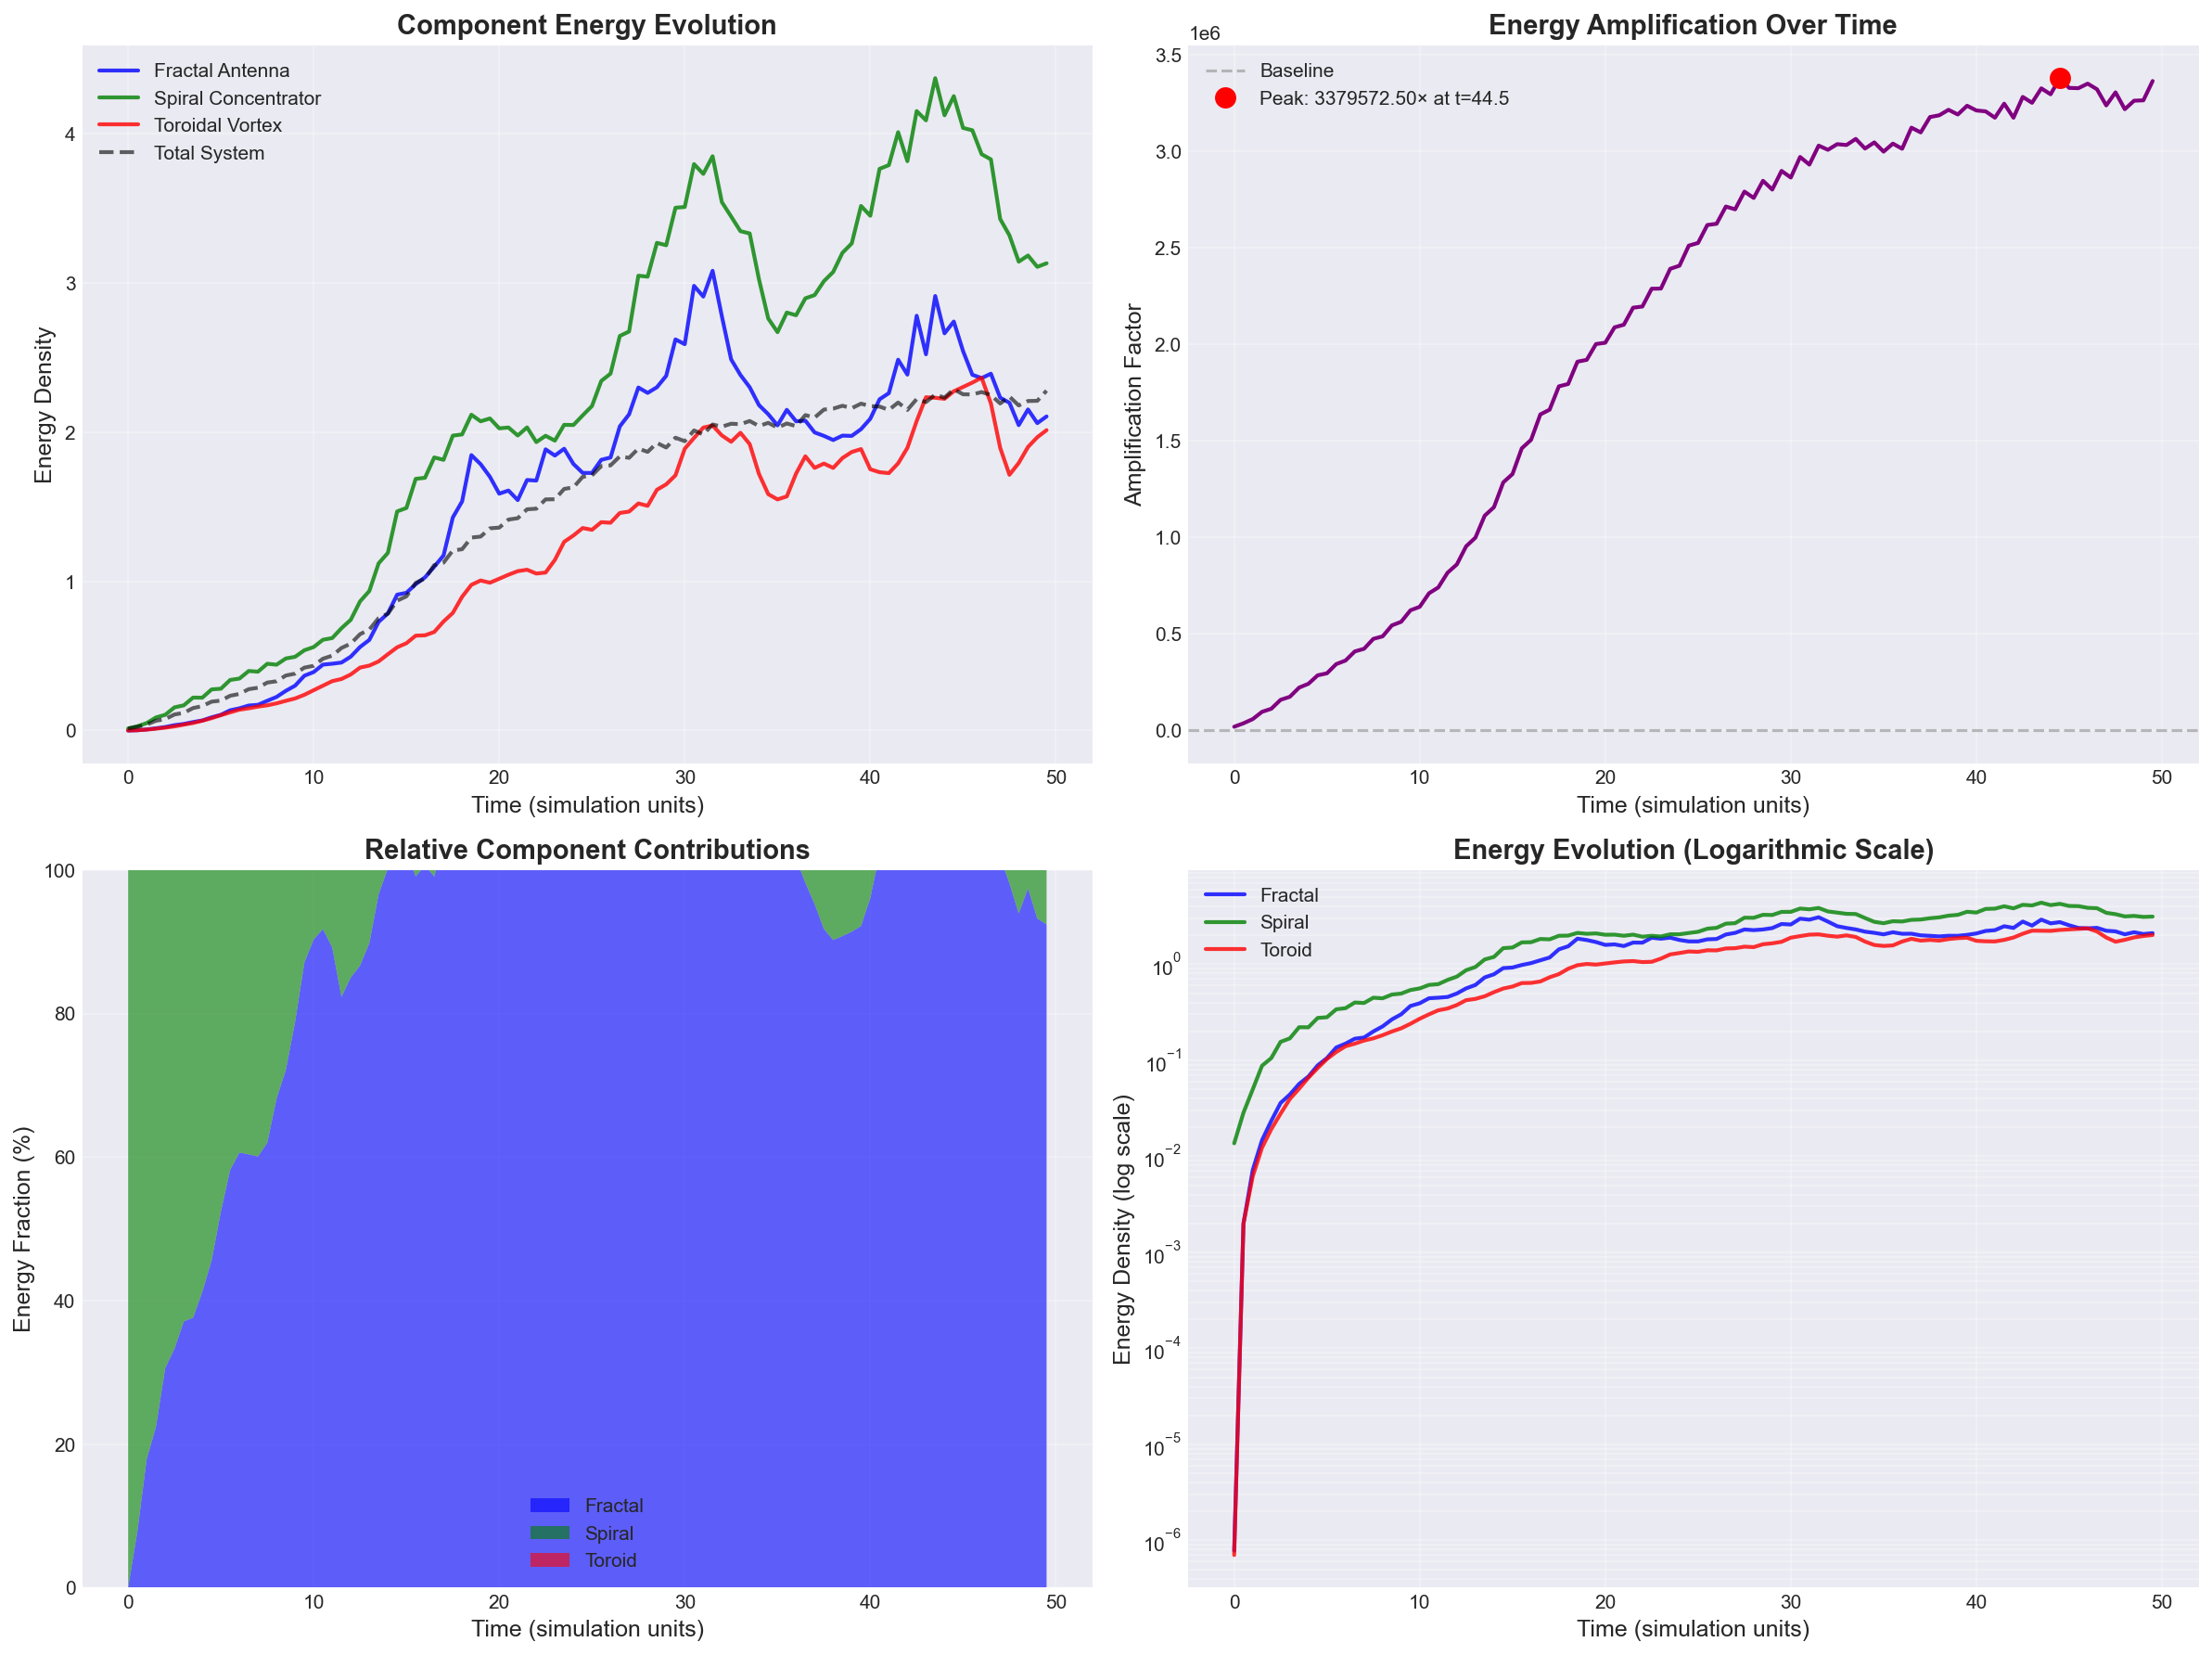

The table this chart was drawn from, first rows:
time, fractal_energy, spiral_energy, toroid_energy, total_energy, amplification
0, 0.0000007804, 0.01363, 0.0000007032, 0.01327, 19597
0.5, 0.001987, 0.0284, 0.00199, 0.02537, 37477
1, 0.007177, 0.04971, 0.00617, 0.04009, 59222
1.5, 0.01469, 0.08755, 0.01227, 0.06555, 96833
2, 0.02336, 0.1053, 0.01915, 0.07635, 112787
2.5, 0.03586, 0.1553, 0.02774, 0.1077, 159066
3, 0.04391, 0.1688, 0.03946, 0.1183, 174820
3.5, 0.05663, 0.2207, 0.05053, 0.1506, 222403
4, 0.06757, 0.2202, 0.06569, 0.1639, 242139
4.5, 0.08829, 0.2756, 0.08284, 0.1936, 285989
5, 0.1052, 0.2803, 0.1029, 0.2007, 296460
5.5, 0.1356, 0.339, 0.1218, 0.233, 344168
6, 0.1488, 0.3482, 0.1397, 0.2454, 362558
6.5, 0.1675, 0.399, 0.1487, 0.2774, 409729
7, 0.1723, 0.3945, 0.1602, 0.2867, 423508
7.5, 0.1993, 0.4475, 0.1689, 0.3215, 474876
8, 0.2251, 0.4413, 0.1822, 0.3303, 487908
8.5, 0.266, 0.4829, 0.1991, 0.3687, 544688
9, 0.3007, 0.4942, 0.2149, 0.3814, 563355
9.5, 0.3673, 0.5382, 0.2396, 0.4217, 622901
10, 0.3919, 0.5596, 0.2703, 0.4339, 640951
10.5, 0.4418, 0.6085, 0.3005, 0.4814, 711077
11, 0.4477, 0.6197, 0.3309, 0.5018, 741231
11.5, 0.4557, 0.6858, 0.3455, 0.5535, 817608
12, 0.4953, 0.7422, 0.3757, 0.5825, 860455
12.5, 0.5599, 0.8657, 0.4219, 0.646, 954224
13, 0.6074, 0.9352, 0.4352, 0.6764, 999136
13.5, 0.7279, 1.12, 0.4633, 0.7534, 1112885
14, 0.7851, 1.191, 0.5113, 0.7832, 1156964
14.5, 0.9105, 1.469, 0.558, 0.8701, 1285357
15, 0.9233, 1.492, 0.5851, 0.8995, 1328821
15.5, 0.9809, 1.687, 0.636, 0.9897, 1461979
16, 1.026, 1.694, 0.6381, 1.019, 1505856
16.5, 1.098, 1.831, 0.6607, 1.109, 1637587
17, 1.173, 1.814, 0.7308, 1.125, 1662194
17.5, 1.428, 1.977, 0.7883, 1.207, 1783043
18, 1.536, 1.985, 0.8963, 1.215, 1795320
18.5, 1.846, 2.117, 0.9764, 1.294, 1910855
19, 1.785, 2.073, 1.006, 1.3, 1920363
19.5, 1.701, 2.092, 0.9906, 1.355, 2002348
20, 1.588, 2.026, 1.018, 1.36, 2009023
20.5, 1.609, 2.031, 1.044, 1.414, 2088750
21, 1.545, 1.977, 1.068, 1.423, 2102413
21.5, 1.679, 2.032, 1.078, 1.483, 2190567
22, 1.675, 1.933, 1.052, 1.487, 2196615
22.5, 1.885, 1.976, 1.059, 1.549, 2288807
23, 1.843, 1.943, 1.144, 1.55, 2289748
23.5, 1.889, 2.049, 1.265, 1.619, 2392088
24, 1.787, 2.048, 1.307, 1.63, 2408038
24.5, 1.727, 2.113, 1.357, 1.7, 2511983
25, 1.726, 2.175, 1.345, 1.71, 2526025
25.5, 1.815, 2.343, 1.396, 1.773, 2618872
26, 1.83, 2.392, 1.393, 1.777, 2625364
26.5, 2.039, 2.645, 1.458, 1.838, 2714483
27, 2.119, 2.675, 1.468, 1.828, 2700180
27.5, 2.299, 3.049, 1.522, 1.89, 2792039
28, 2.263, 3.042, 1.506, 1.868, 2759164
28.5, 2.301, 3.269, 1.614, 1.928, 2847966
29, 2.377, 3.253, 1.65, 1.897, 2802412
29.5, 2.622, 3.504, 1.711, 1.963, 2899206
... 40 more rows
